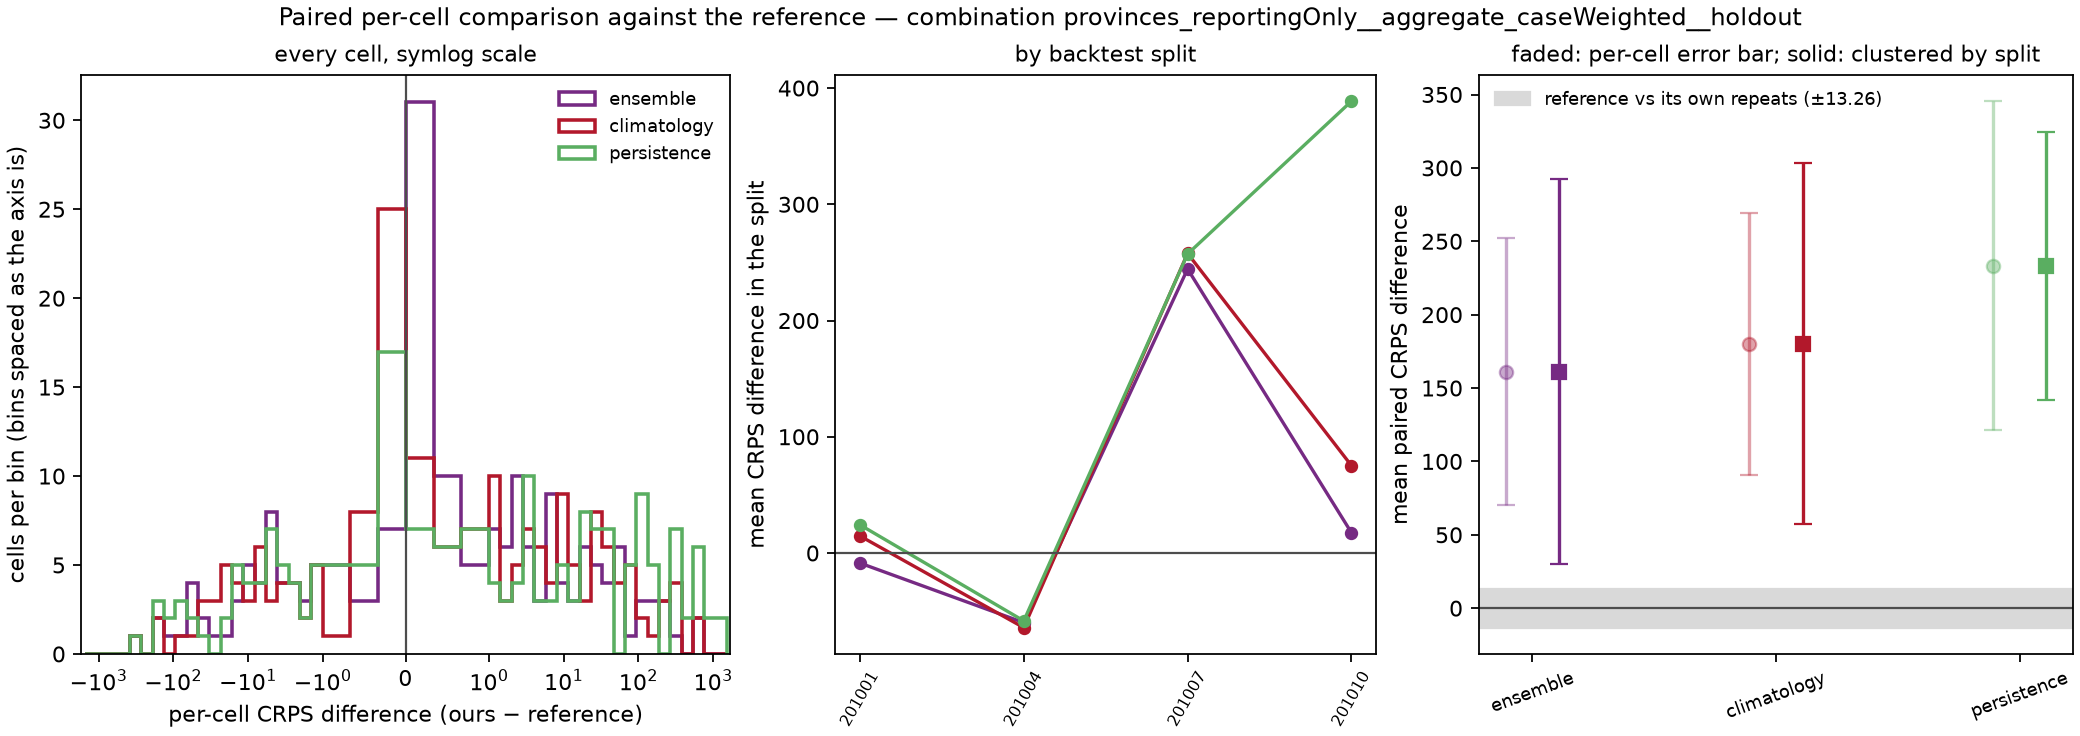

The table this chart was drawn from, first rows:
model, against, weighting, n_cells, mean_crps_model, mean_crps_against, mean_diff, skill_score, sd_diff_cell, se_cell_naive, se_cluster_location, se_cluster_split, mean_diff_by_split, se_split_level, cells_model_better, cells_model_worse, cells_tied, splits_model_better, n_splits, win_rate_cells
ensemble, reference, cases, 192, 480.9, 319.8, 161.1, -0.5038, 258.5, 46.44, 66.15, 66.89, 48.33, 67.29, 64, 128, 0, 2, 4, 0.3333
climatology, reference, cases, 192, 500, 319.8, 180.2, -0.5635, 253.7, 45.58, 62.41, 62.7, 70.85, 68.52, 81, 111, 0, 1, 4, 0.4219
persistence, reference, cases, 192, 553.2, 319.8, 233.4, -0.7299, 318.1, 57.16, 94.96, 46.63, 152.9, 103.1, 77, 115, 0, 1, 4, 0.401
